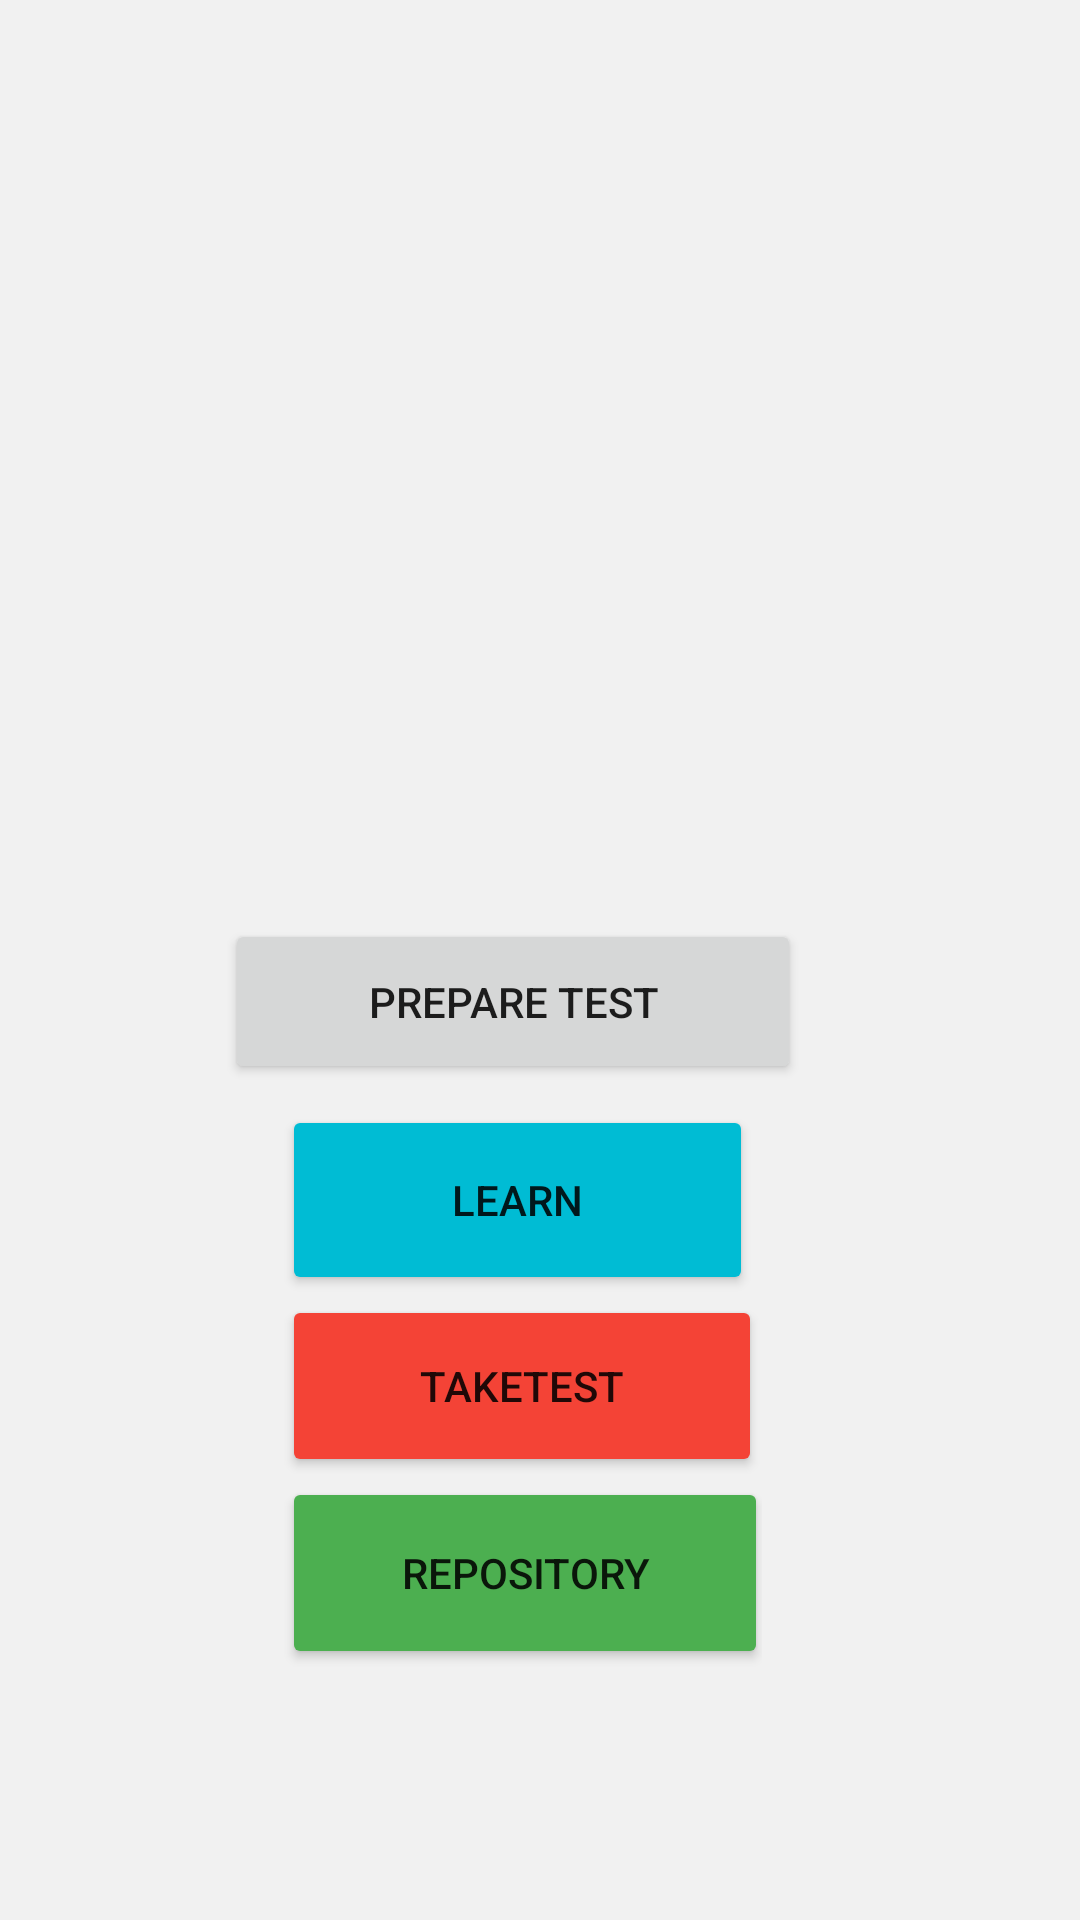

The Android layout XML behind this screen, and the referenced resources:
<!-- AndroidManifest.xml: application theme Theme.LearnAlphabets -->
<!-- res/layout/activity_main.xml -->
<?xml version="1.0" encoding="utf-8"?>
<androidx.constraintlayout.widget.ConstraintLayout xmlns:android="http://schemas.android.com/apk/res/android"
    xmlns:app="http://schemas.android.com/apk/res-auto"
    xmlns:tools="http://schemas.android.com/tools"
    android:layout_width="match_parent"
    android:layout_height="match_parent"
    android:background="#F1F1F1"
    tools:context=".MainActivity">

    <LinearLayout
        android:id="@+id/linearLayout3"
        android:layout_width="160dp"
        android:layout_height="188dp"
        android:layout_marginStart="1dp"
        android:layout_marginTop="2dp"
        android:layout_marginEnd="1dp"
        android:layout_marginBottom="24dp"
        android:orientation="vertical"
        app:layout_constraintBottom_toBottomOf="parent"
        app:layout_constraintEnd_toEndOf="parent"
        app:layout_constraintHorizontal_bias="0.47"
        app:layout_constraintStart_toStartOf="parent"
        app:layout_constraintTop_toTopOf="parent"
        app:layout_constraintVertical_bias="0.86">

        <Button
            android:id="@+id/Learn"
            android:layout_width="157dp"
            android:layout_height="0dp"
            android:layout_weight="1"
            android:backgroundTint="#00BCD4"
            android:onClick="onClick"
            android:text="Learn" />

        <Button
            android:id="@+id/Test"
            android:layout_width="160dp"
            android:layout_height="wrap_content"
            android:layout_weight="0.2"
            android:backgroundTint="#F44336"
            android:onClick="onClick"
            android:text="TakeTest" />

        <Button
            android:id="@+id/Repo"
            android:layout_width="162dp"
            android:layout_height="0dp"
            android:layout_weight="1"
            android:backgroundTint="#4CAF50"
            android:onClick="onClick"
            android:text="@string/repository" />
    </LinearLayout>

    <ImageView
        android:id="@+id/imageView2"
        android:layout_width="336dp"
        android:layout_height="354dp"
        android:layout_marginStart="28dp"
        android:layout_marginEnd="33dp"
        android:layout_marginBottom="81dp"
        app:layout_constraintBottom_toTopOf="@+id/linearLayout3"
        app:layout_constraintEnd_toEndOf="parent"
        app:layout_constraintHorizontal_bias="0.0"
        app:layout_constraintStart_toStartOf="parent"
        app:layout_constraintTop_toTopOf="parent"
        app:layout_constraintVertical_bias="1.0"
        app:srcCompat="@drawable/llogo" />

    <Button
        android:id="@+id/learnCus"
        android:layout_width="192dp"
        android:layout_height="55dp"
        android:layout_marginStart="118dp"
        android:layout_marginTop="18dp"
        android:layout_marginEnd="136dp"
        android:layout_marginBottom="6dp"
        android:onClick="onClick"
        android:text="Prepare Test"
        app:layout_constraintBottom_toTopOf="@+id/linearLayout3"
        app:layout_constraintEnd_toEndOf="parent"
        app:layout_constraintStart_toStartOf="parent"
        app:layout_constraintTop_toBottomOf="@+id/imageView2" />

</androidx.constraintlayout.widget.ConstraintLayout>
<!-- resources referenced by this layout -->
<resources>
  <string name="repository">Repository</string>
  <style name="Theme.LearnAlphabets" parent="Theme.MaterialComponents.DayNight.DarkActionBar">
          
          <item name="colorPrimary">@color/purple_500</item>
          <item name="colorPrimaryVariant">@color/purple_700</item>
          <item name="colorOnPrimary">@color/white</item>
          
          <item name="colorSecondary">@color/teal_200</item>
          <item name="colorSecondaryVariant">@color/teal_700</item>
          <item name="colorOnSecondary">@color/black</item>
          
          <item name="android:statusBarColor" tools:targetApi="l">?attr/colorPrimaryVariant</item>
          
      </style>
  <!-- not gathered from this repository: default colours our renderer supplied (Android Studio template values) -->
  <color name="purple_500">#FF6200EE</color>
  <color name="purple_700">#FF3700B3</color>
  <color name="teal_200">#FF03DAC5</color>
  <color name="teal_700">#FF018786</color>
  <color name="black">#FF000000</color>
  <color name="white">#FFFFFFFF</color>
</resources>
